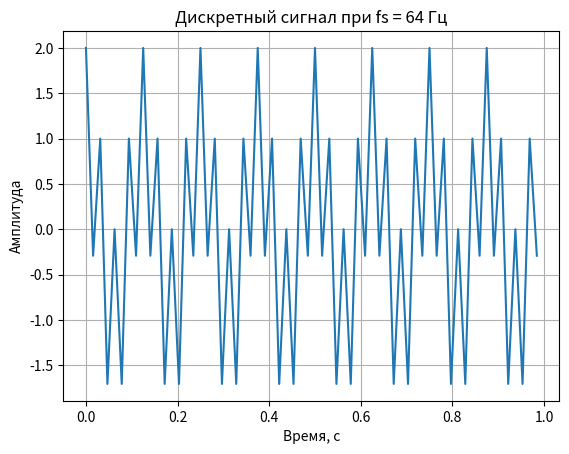
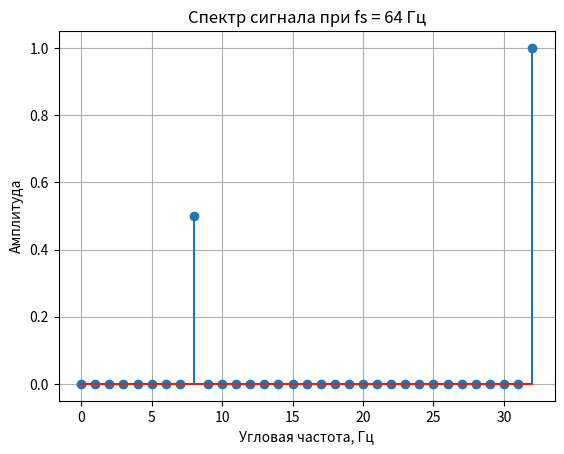
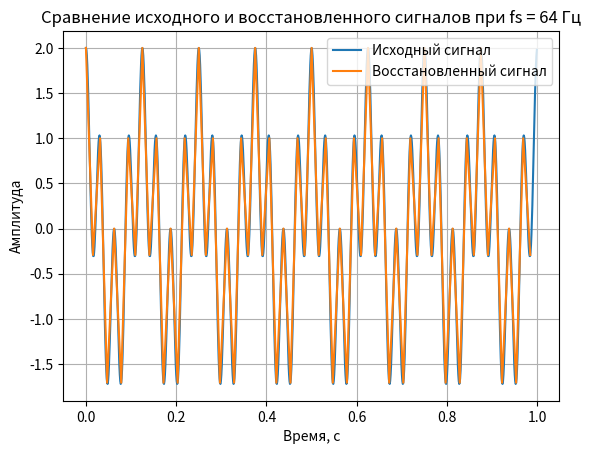
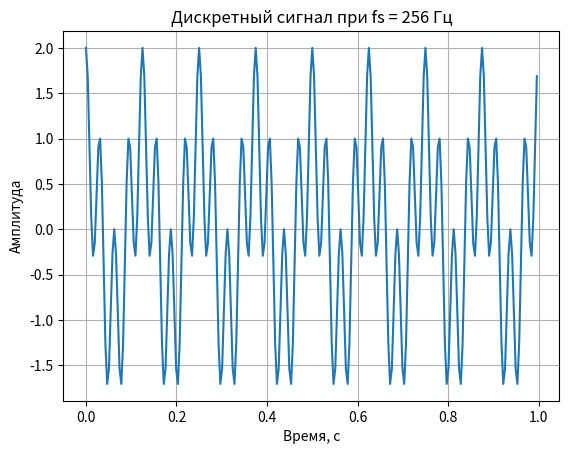
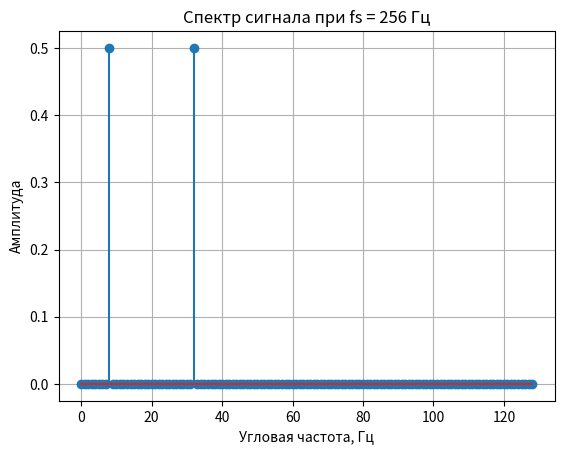
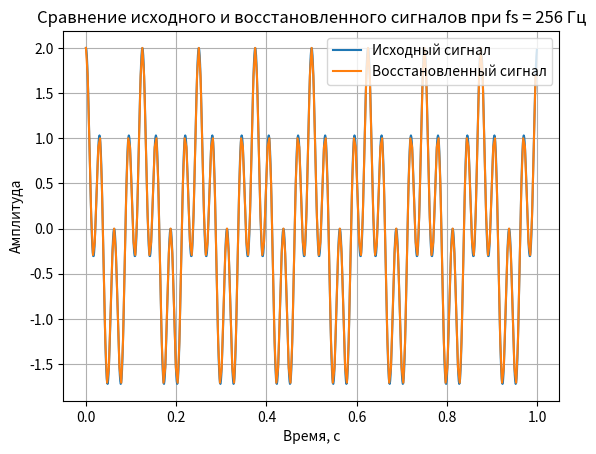

These charts were generated, in order, by the following Python code:
import numpy as np
import matplotlib.pyplot as plt

def PPF(x):
    N = len(x)
    X = np.zeros(N, dtype=complex)
    for k in range(N):
        for n in range(N):
            X[k] += x[n] * np.exp(-2j * np.pi * k * n / N)
    return X

f = 8
fs = 64
t = np.arange(0, 1, 1/fs)
y = 0 * t

for i in range(len(t)):
    y[i] = np.cos(2*np.pi*f*t[i]) + np.cos(8*np.pi*f*t[i])

print("Максимальная частота: 32")
print("Минимальная частота дискретизации:", fs)
print("Количество отсчетов:", len(y))
print("Объем массива, байт:", y.nbytes)


freq = np.arange(len(y)//2 + 1) * fs / len(y)
spectrum = np.abs(PPF(y)[:len(freq)]) / len(y)

print("Ширина спектра: 32 - 8 = 24 Гц")

plt.figure()
plt.plot(t, y)
plt.title("Дискретный сигнал при fs = 64 Гц")
plt.xlabel("Время, с")
plt.ylabel("Амплитуда")
plt.grid()

plt.figure()
plt.stem(freq, spectrum)
plt.title("Спектр сигнала при fs = 64 Гц")
plt.xlabel("Угловая частота, Гц")
plt.ylabel("Амплитуда")
plt.grid()

plt.figure()
t_ishodn = np.arange(0, 1, 1/1000)
y_ishodn = np.cos(2*np.pi*f*t_ishodn) + np.cos(8*np.pi*f*t_ishodn)
plt.plot(t_ishodn, y_ishodn, label="Исходный сигнал")
plt.plot(t, y, label="Восстановленный сигнал")
plt.title("Сравнение исходного и восстановленного сигналов при fs = 64 Гц")
plt.xlabel("Время, с")
plt.ylabel("Амплитуда")
plt.legend()
plt.grid()

fs = 4 * 64
t = np.arange(0, 1, 1/fs)
y = 0 * t

for i in range(len(t)):
    y[i] = np.cos(2*np.pi*f*t[i]) + np.cos(8*np.pi*f*t[i])

print("\nЧастота дискретизации после увеличения в 4 раза:", fs)
print("Количество отсчетов:", len(y))
print("Объем массива, байт:", y.nbytes)

freq = np.arange(len(y)//2 + 1) * fs / len(y)
spectrum = np.abs(PPF(y)[:len(freq)]) / len(y)

print("Ширина спектра: 32 - 8 = 24 Гц")

plt.figure()
plt.plot(t, y)
plt.title("Дискретный сигнал при fs = 256 Гц")
plt.xlabel("Время, с")
plt.ylabel("Амплитуда")
plt.grid()

plt.figure()
plt.stem(freq, spectrum)
plt.title("Спектр сигнала при fs = 256 Гц")
plt.xlabel("Угловая частота, Гц")
plt.ylabel("Амплитуда")
plt.grid()

plt.figure()
plt.plot(t_ishodn, y_ishodn, label="Исходный сигнал")
plt.plot(t, y, label="Восстановленный сигнал")
plt.title("Сравнение исходного и восстановленного сигналов при fs = 256 Гц")
plt.xlabel("Время, с")
plt.ylabel("Амплитуда")
plt.legend()
plt.grid()

plt.show()
